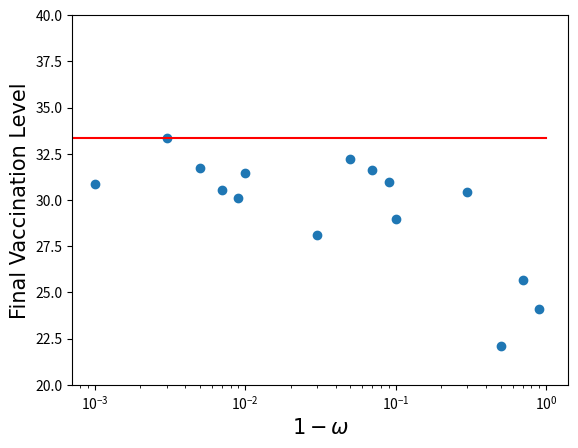

This chart was generated by the following Python code:
import matplotlib.pyplot as pyplot
from math import tanh

font = {'family': 'Times New Roman',
        'weight': 'normal',
        'size': 15,
        }
k11 = 0.5
k22 = 0.5
k33 = 0.5
k23 = 0.5
k12 = 0.8
k13 = 0.8
r0 = 3
beta = 10
vcost = 1
icost = 5
x = []
line = []
for i in range(1000):
    x.append(i / 1000)
for i in range(1000):
    line.append(
        (1 - 1 / r0 * (1 + (k13 / k12) * (tanh(0.5 * beta * vcost) / tanh(0.5 * beta * (icost - vcost))))) * 100)
omega = [0.001, 0.003, 0.005, 0.007, 0.009, 0.01, 0.03, 0.05, 0.07, 0.09, 0.1, 0.3, 0.5, 0.7, 0.9]
omega_reverse = []
for o in omega:
    omega_reverse.append(1 - o)
f = [30.8469, 33.35533333333333, 31.720633333333335, 30.520300000000006, 30.135666666666676, 31.472033333333336,
     28.102666666666664, 32.23296666666666, 31.62883333333333, 30.996766666666666, 28.965866666666674,
     30.43416666666667, 22.12363333333333, 25.693566666666666, 24.126633333333338]
f_reverse = [24.126633333333338, 25.693566666666666, 22.12363333333333, 30.43416666666667, 28.965866666666674,
             30.996766666666666, 31.62883333333333, 32.23296666666666, 28.102666666666664, 31.472033333333336,
             30.135666666666676, 30.520300000000006, 31.720633333333335, 33.35533333333333, 30.8469]
pyplot.figure()
pyplot.semilogx(x, line, 'r')
pyplot.scatter(omega, f)
pyplot.xlabel('$1-\omega$', font)
pyplot.ylabel('Final Vaccination Level', font)
pyplot.ylim([20, 40])
pyplot.show()
print()
